Image classification data set "EYOUTH-31012212201215_Classifier Templet" (abdalrahmantaha011-max/DECI-Future-Mall on GitHub). Class labels (3): dairy, fruits, vegetables.

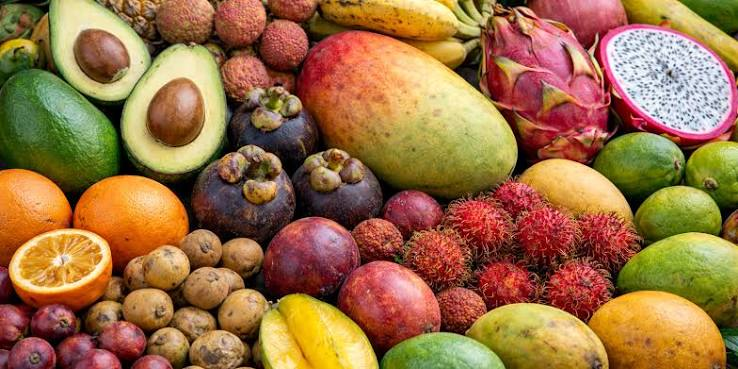
Label: fruits

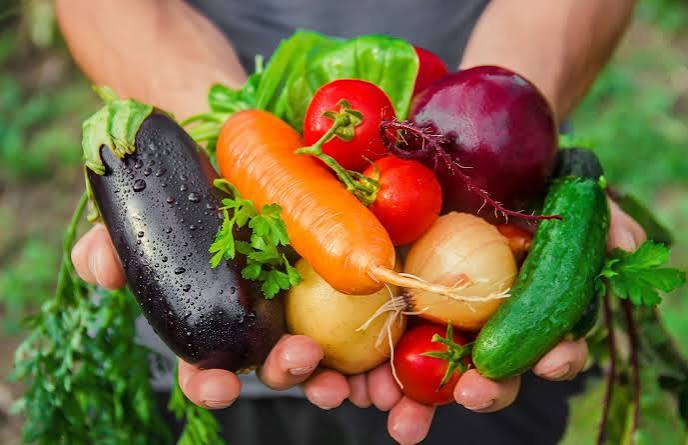
Label: vegetables

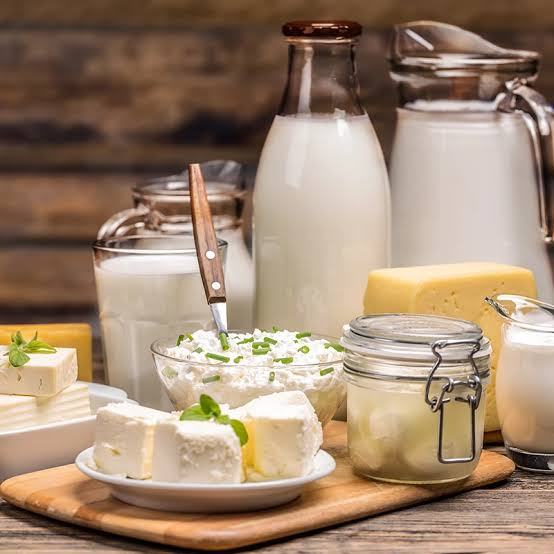
Label: dairy

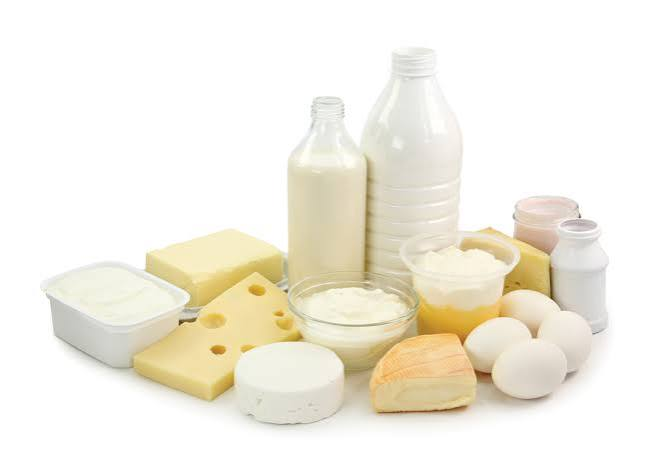
Label: dairy
